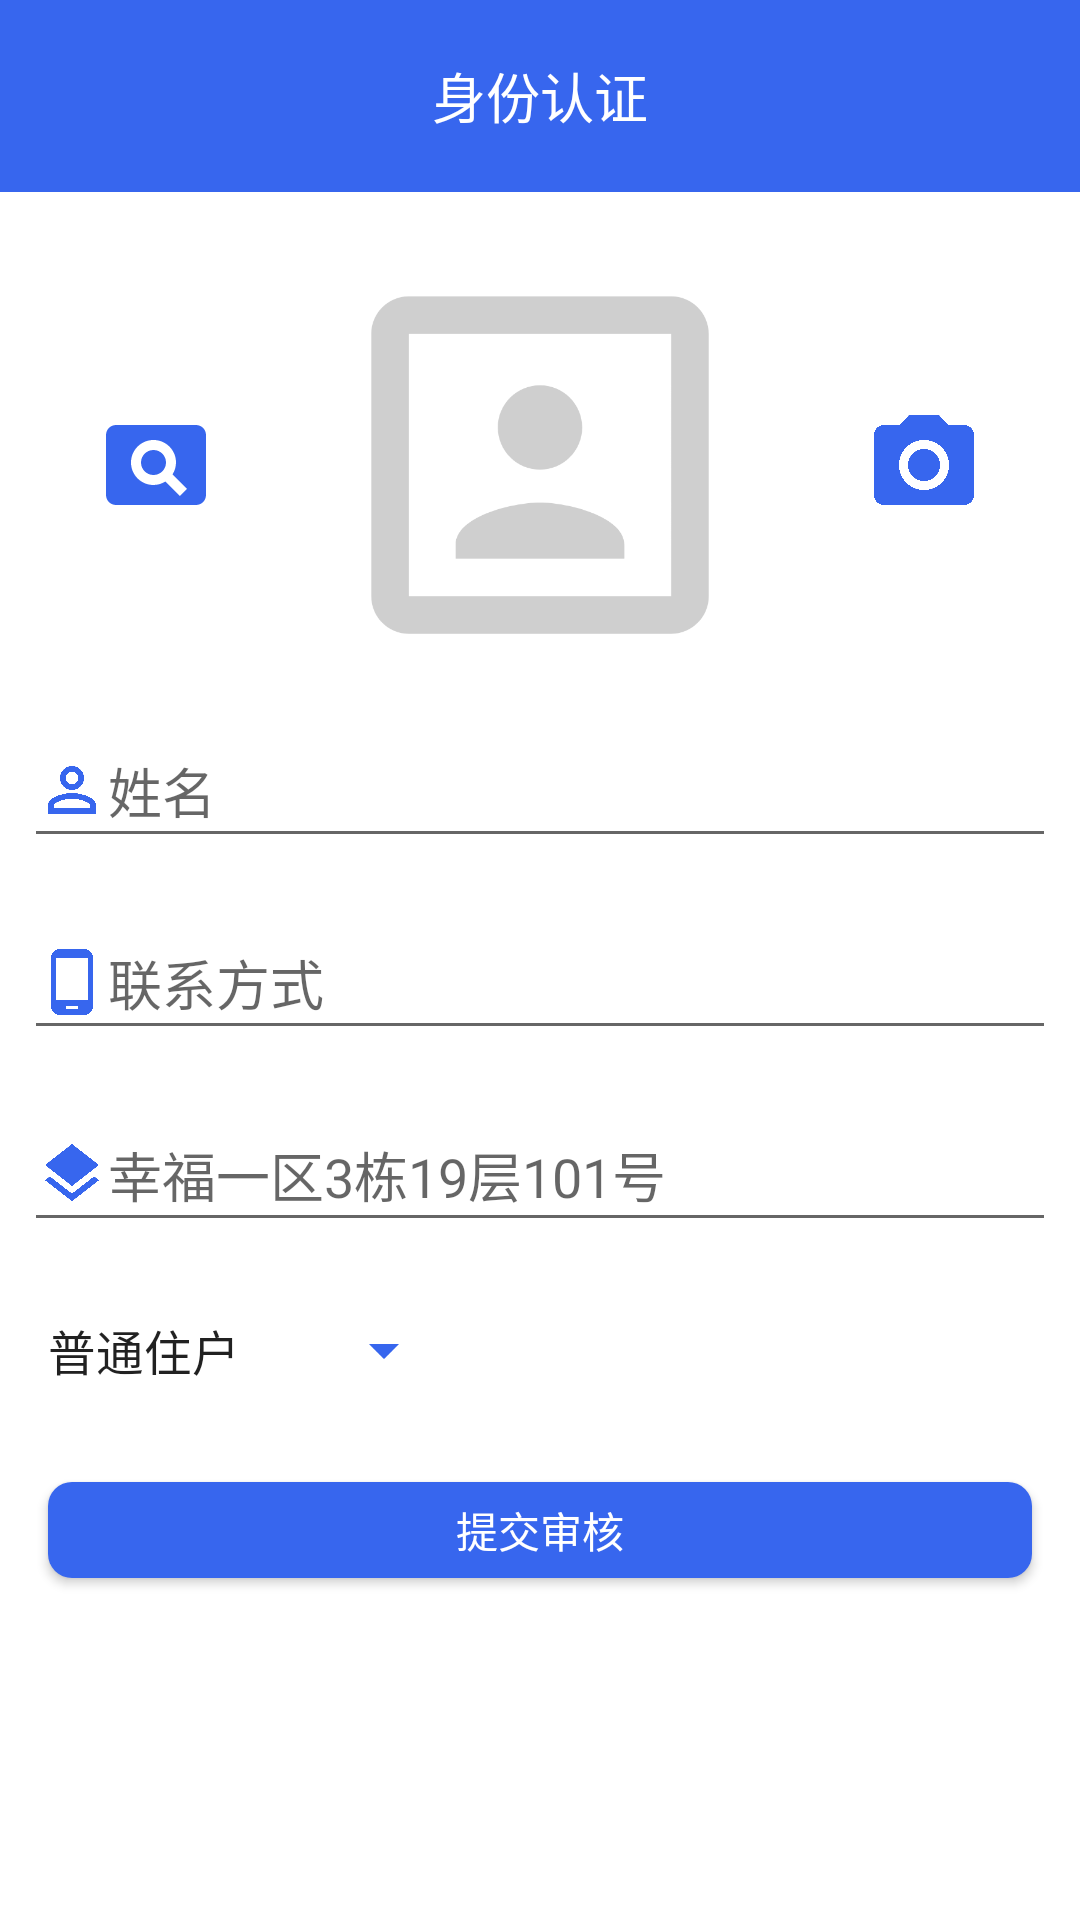

The Android layout XML behind this screen, and the referenced resources:
<!-- AndroidManifest.xml: application theme AppTheme -->
<!-- res/layout/activity_identification.xml -->
<?xml version="1.0" encoding="utf-8"?>
<LinearLayout xmlns:android="http://schemas.android.com/apk/res/android"
    xmlns:app="http://schemas.android.com/apk/res-auto"
    xmlns:tools="http://schemas.android.com/tools"
    android:layout_width="match_parent"
    android:layout_height="match_parent"
    android:background="@color/colorWhite"
    android:orientation="vertical">

    <TextView
        android:layout_width="match_parent"
        android:layout_height="64dp"
        android:background="@color/colorPrimary"
        android:gravity="center"
        android:text="身份认证"
        android:textColor="@color/colorWhite"
        android:textSize="18sp" />


    <RelativeLayout
        android:layout_width="match_parent"
        android:layout_height="150dp"
        android:layout_marginTop="16dp">

        <ImageView
            android:id="@+id/iv_identification_photo_ablum"
            android:layout_width="40dp"
            android:layout_height="40dp"
            android:layout_centerVertical="true"
            android:layout_marginLeft="32dp"
            android:src="@drawable/ic_identification_photo_ablum" />

        <ImageView
            android:id="@+id/iv_identification_photo"
            android:layout_width="120dp"
            android:layout_height="match_parent"
            android:layout_centerInParent="true"
            android:layout_gravity="center_horizontal"
            android:scaleType="centerCrop"
            android:src="@drawable/ic_identification_photo" />

        <ImageView
            android:id="@+id/iv_identification_camera"
            android:layout_width="40dp"
            android:layout_height="40dp"
            android:layout_alignParentRight="true"
            android:layout_centerVertical="true"
            android:layout_marginRight="32dp"
            android:src="@drawable/ic_identification_camera" />
    </RelativeLayout>


    <EditText
        android:id="@+id/edt_identification_name"
        android:layout_width="match_parent"
        android:layout_height="48dp"
        android:layout_margin="8dp"
        android:drawableLeft="@drawable/ic_identification_name"
        android:hint="姓名" />

    <EditText
        android:id="@+id/edt_identification_contact"
        android:layout_width="match_parent"
        android:layout_height="48dp"
        android:layout_margin="8dp"
        android:drawableLeft="@drawable/ic_identification_contact"
        android:hint="联系方式"
        android:inputType="number"
        android:maxLength="11"
        tools:ignore="TextFields" />


    <EditText
        android:id="@+id/edt_identification_house_number"
        android:layout_width="match_parent"
        android:layout_height="48dp"
        android:layout_margin="8dp"
        android:drawableLeft="@drawable/ic_identification_house_number"
        android:hint="幸福一区3栋19层101号" />

    <Spinner
        android:id="@+id/sp_identification_permission"
        android:layout_width="wrap_content"
        android:layout_height="wrap_content"
        android:layout_marginLeft="8dp"
        android:layout_marginTop="16dp"
        android:entries="@array/system_usr_permission_array"
        android:theme="@style/RegSpinnerStyle" />

    <Button
        android:id="@+id/btn_identification_commit"
        android:layout_width="match_parent"
        android:layout_height="32dp"
        android:layout_marginLeft="16dp"
        android:layout_marginTop="32dp"
        android:layout_marginRight="16dp"
        android:layout_marginBottom="16dp"
        android:background="@drawable/bg_login_btn_style"
        android:text="提交审核"
        android:textColor="@color/colorWhite"
        android:textSize="14sp" />

</LinearLayout>
<!-- resources referenced by this layout -->
<resources>
  <array name="system_usr_permission_array">
          <item>普通住户</item>
          <item>小区管理员</item>
          <item>小区保安</item>
          <item>小区物业员</item>
      </array>
  <color name="colorPrimary">#3766EE</color>
  <color name="colorWhite">#FFFFFF</color>
  <!-- drawable bg_login_btn_style (drawable) -->
  <?xml version="1.0" encoding="utf-8"?>
  <shape xmlns:android="http://schemas.android.com/apk/res/android">
  
      <solid android:color="@color/colorPrimary" />
      <corners android:radius="8dp" />
  </shape>
  <!-- drawable ic_identification_camera (drawable) -->
  <vector xmlns:android="http://schemas.android.com/apk/res/android"
          android:width="24dp"
          android:height="24dp"
          android:viewportWidth="24.0"
          android:viewportHeight="24.0">
      <path
          android:fillColor="#FF3766EE"
          android:pathData="M12,12m-3.2,0a3.2,3.2 0,1 1,6.4 0a3.2,3.2 0,1 1,-6.4 0"/>
      <path
          android:fillColor="#FF3766EE"
          android:pathData="M9,2L7.17,4L4,4c-1.1,0 -2,0.9 -2,2v12c0,1.1 0.9,2 2,2h16c1.1,0 2,-0.9 2,-2L22,6c0,-1.1 -0.9,-2 -2,-2h-3.17L15,2L9,2zM12,17c-2.76,0 -5,-2.24 -5,-5s2.24,-5 5,-5 5,2.24 5,5 -2.24,5 -5,5z"/>
  </vector>
  <!-- drawable ic_identification_contact (drawable) -->
  <vector xmlns:android="http://schemas.android.com/apk/res/android"
          android:width="24dp"
          android:height="24dp"
          android:viewportWidth="24.0"
          android:viewportHeight="24.0">
      <path
          android:fillColor="#FF3766EE"
          android:pathData="M16,1L8,1C6.34,1 5,2.34 5,4v16c0,1.66 1.34,3 3,3h8c1.66,0 3,-1.34 3,-3L19,4c0,-1.66 -1.34,-3 -3,-3zM14,21h-4v-1h4v1zM17.25,18L6.75,18L6.75,4h10.5v14z"/>
  </vector>
  <!-- drawable ic_identification_house_number (drawable) -->
  <vector xmlns:android="http://schemas.android.com/apk/res/android"
          android:width="24dp"
          android:height="24dp"
          android:viewportWidth="24.0"
          android:viewportHeight="24.0">
      <path
          android:fillColor="#FF3766EE"
          android:pathData="M11.99,18.54l-7.37,-5.73L3,14.07l9,7 9,-7 -1.63,-1.27 -7.38,5.74zM12,16l7.36,-5.73L21,9l-9,-7 -9,7 1.63,1.27L12,16z"/>
  </vector>
  <!-- drawable ic_identification_name (drawable) -->
  <vector xmlns:android="http://schemas.android.com/apk/res/android"
          android:width="24dp"
          android:height="24dp"
          android:viewportWidth="24.0"
          android:viewportHeight="24.0">
      <path
          android:fillColor="#FF3766EE"
          android:pathData="M12,5.9c1.16,0 2.1,0.94 2.1,2.1s-0.94,2.1 -2.1,2.1S9.9,9.16 9.9,8s0.94,-2.1 2.1,-2.1m0,9c2.97,0 6.1,1.46 6.1,2.1v1.1L5.9,18.1L5.9,17c0,-0.64 3.13,-2.1 6.1,-2.1M12,4C9.79,4 8,5.79 8,8s1.79,4 4,4 4,-1.79 4,-4 -1.79,-4 -4,-4zM12,13c-2.67,0 -8,1.34 -8,4v3h16v-3c0,-2.66 -5.33,-4 -8,-4z"/>
  </vector>
  <!-- drawable ic_identification_photo (drawable) -->
  <vector xmlns:android="http://schemas.android.com/apk/res/android"
          android:width="24dp"
          android:height="24dp"
          android:viewportWidth="24.0"
          android:viewportHeight="24.0">
      <path
          android:fillColor="#FFcfcfcf"
          android:pathData="M12,12.25c1.24,0 2.25,-1.01 2.25,-2.25S13.24,7.75 12,7.75 9.75,8.76 9.75,10s1.01,2.25 2.25,2.25zM16.5,16.25c0,-1.5 -3,-2.25 -4.5,-2.25s-4.5,0.75 -4.5,2.25L7.5,17h9v-0.75zM19,3L5,3c-1.1,0 -2,0.9 -2,2v14c0,1.1 0.9,2 2,2h14c1.1,0 2,-0.9 2,-2L21,5c0,-1.1 -0.9,-2 -2,-2zM19,19L5,19L5,5h14v14z"/>
  </vector>
  <style name="RegSpinnerStyle">
          
          <item name="colorAccent">@color/colorAccent</item>
          
          <item name="colorControlNormal">@color/colorPrimary</item>
      </style>
  <style name="AppTheme" parent="Theme.AppCompat.Light.NoActionBar">
          
          <item name="colorPrimary">@color/colorPrimary</item>
          <item name="colorPrimaryDark">@color/colorPrimaryDark</item>
          <item name="colorAccent">@color/colorAccent</item>
      </style>
  <color name="colorAccent">#3766EE</color>
  <color name="colorPrimaryDark">#3766EE</color>
</resources>
